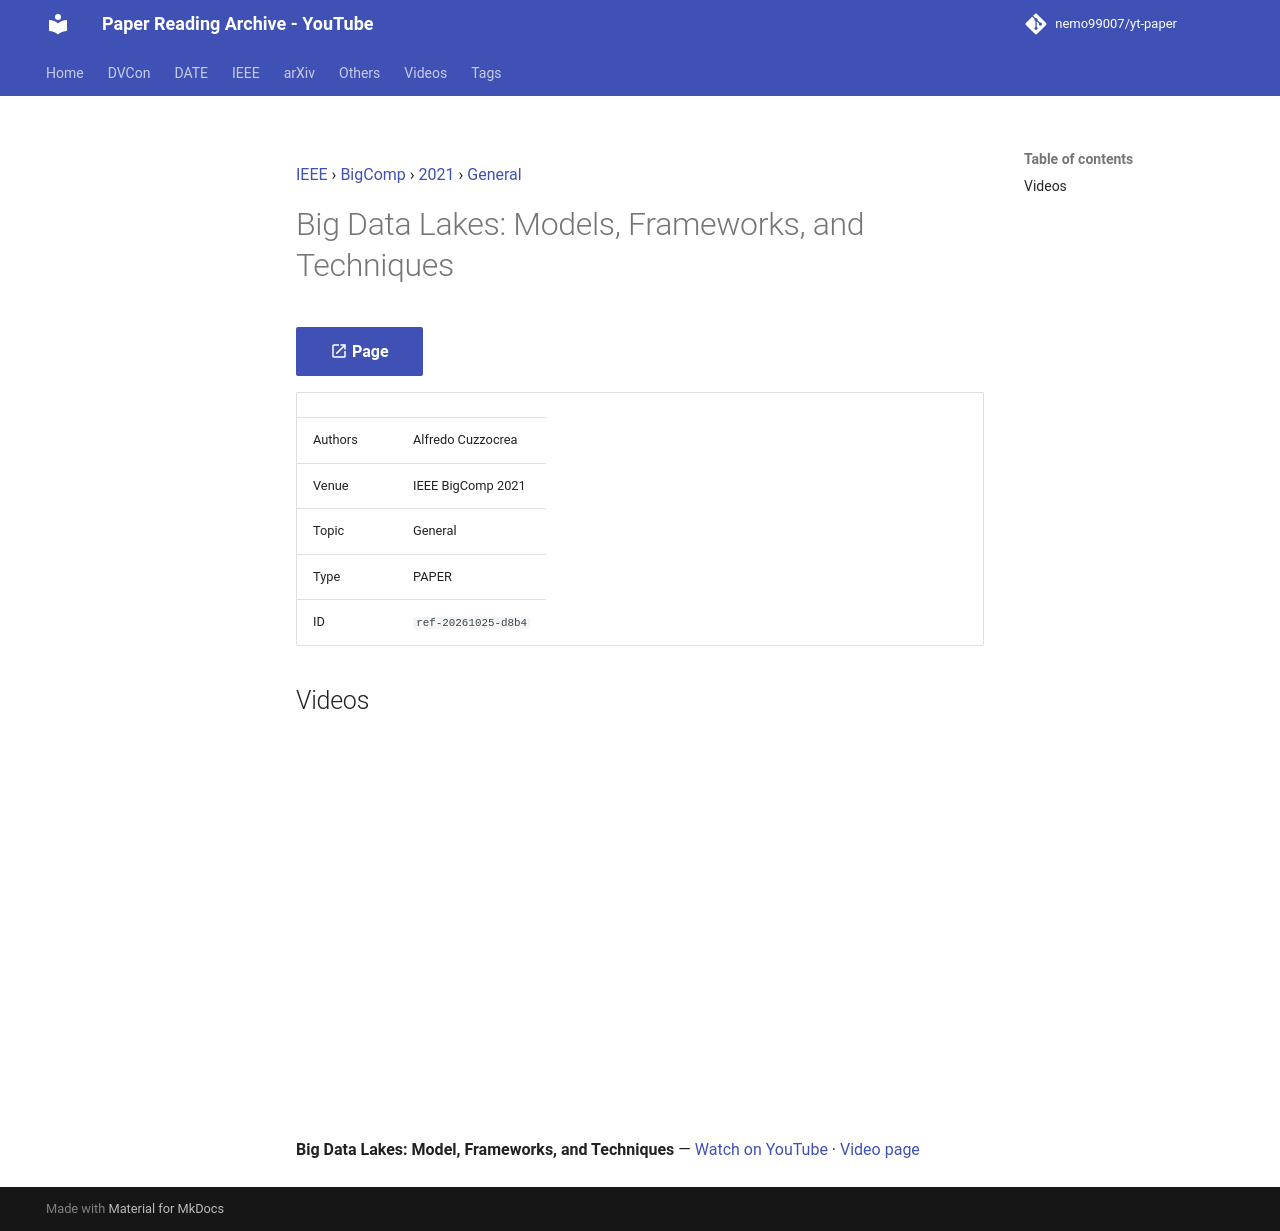

repository: nemo99007/yt-paper · page: papers/ref-20261025-d8b4-big-data-lakes-models-frameworks-and-techniques/index.html · generator: mkdocs

---
id: ref-20261025-d8b4
title: 'Big Data Lakes: Models, Frameworks, and Techniques'
date: '2024-04-10'
venue: IEEE
region: BigComp
year: 2021
category: General
tags: []
source_type: PAPER
source_url: https://ieeexplore.ieee.org/document/9373107
authors: Alfredo Cuzzocrea
youtube_videos:
- video_id: HYpBOFyspKw
  url: https://www.youtube.com/watch?v=HYpBOFyspKw
  title: 'Big Data Lakes: Model, Frameworks, and Techniques'
  timestamp: null
---


<!-- generated by yt-paper; edits will be overwritten -->
[IEEE](../ieee/index.md) › [BigComp](../ieee/bigcomp.md) › [2021](../ieee/by-year.md#2021) › [General](../ieee/by-topic.md#general)

# Big Data Lakes: Models, Frameworks, and Techniques

[:material-open-in-new: Page](https://ieeexplore.ieee.org/document/9373107){ .md-button .md-button--primary target=_blank }

| | |
|---|---|
| Authors | Alfredo Cuzzocrea |
| Venue | IEEE BigComp 2021 |
| Topic | General |
| Type | PAPER |
| ID | `ref-20261025-d8b4` |

## Videos

<div class="video-wrapper"><iframe src="https://www.youtube-nocookie.com/embed/HYpBOFyspKw" title="Big Data Lakes: Model, Frameworks, and Techniques" loading="lazy" allow="accelerometer; clipboard-write; encrypted-media; gyroscope; picture-in-picture; web-share" referrerpolicy="strict-origin-when-cross-origin" allowfullscreen></iframe></div>

**Big Data Lakes: Model, Frameworks, and Techniques** — [Watch on YouTube](https://www.youtube.com/watch?v=HYpBOFyspKw) · [Video page](../videos/HYpBOFyspKw.md)
